Run: headless pygame with SDL's dummy video driver; simulated clock (each Clock.tick advances the game by its frame time, no real sleeping); random seed 0; keys injected as events and as key.get_pressed() state; no mouse input.
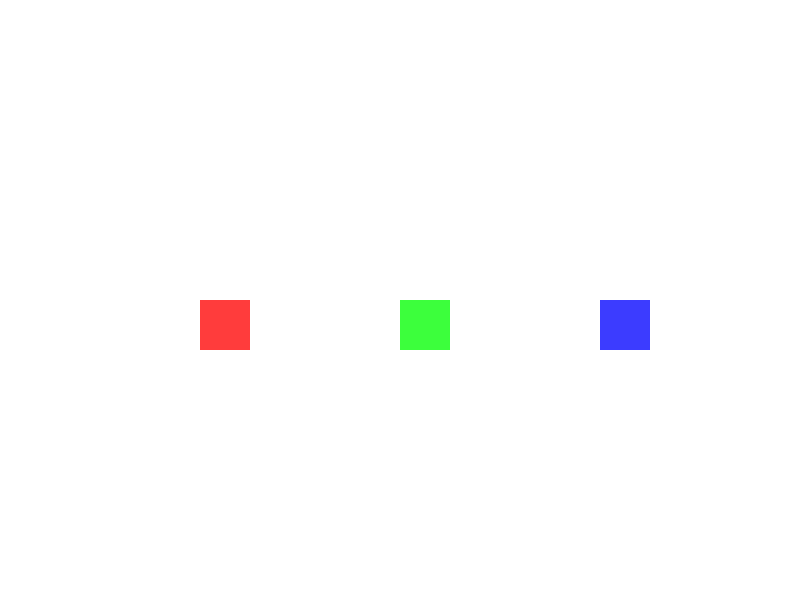
Frame 1 of 4 · flips 1–60 · no input
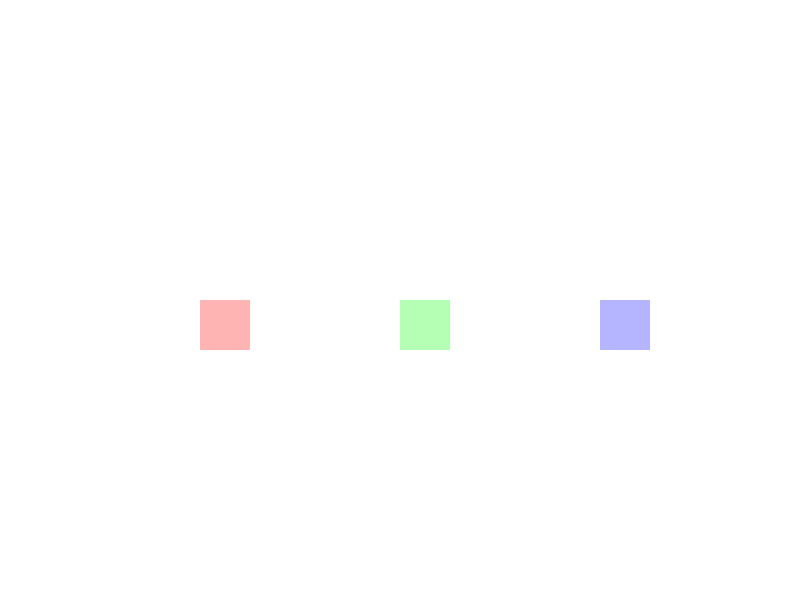
Frame 2 of 4 · flips 61–180 · tapped SPACE, RETURN · held RIGHT (→), D
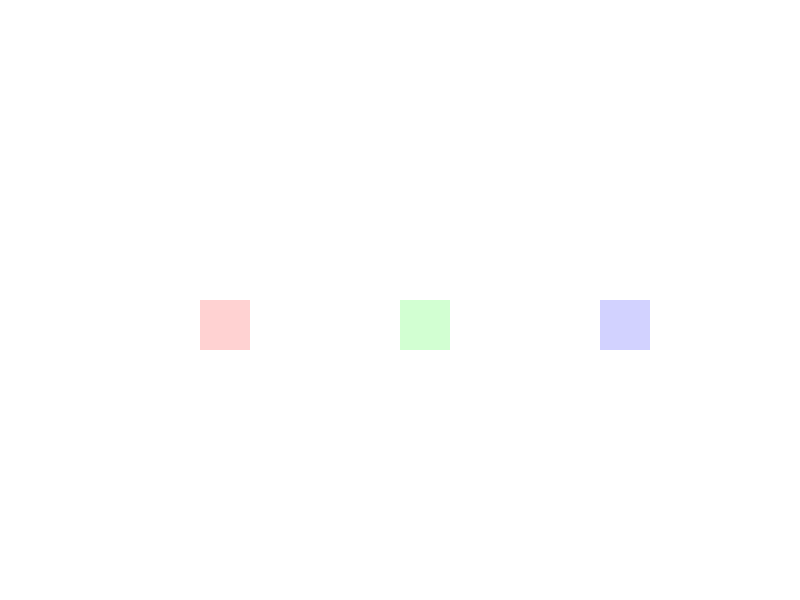
Frame 3 of 4 · flips 181–300 · held DOWN (↓), S
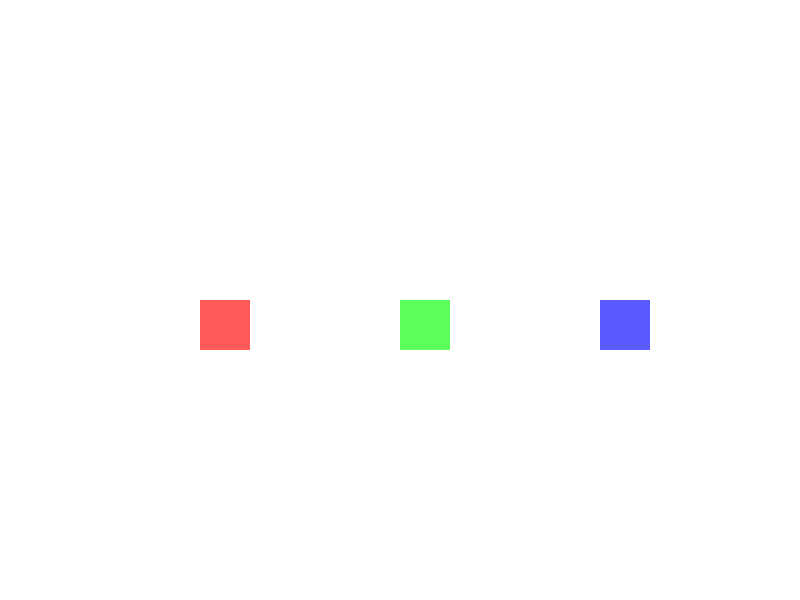
Frame 4 of 4 · flips 301–420 · held LEFT (←), A, UP (↑), W

The pygame program that drew these frames:


import pygame, sys

WINDOWWIDTH = 800
WINDOWHEIGHT= 600

WINDOWSIZE = (WINDOWWIDTH, WINDOWHEIGHT)

BLACK=(0,0,0)
WHITE=(255,255,255)
RED=(255,0,0)
GREEN=(0,255,0)
BLUE=(0,0,255)

FPS = 20

pygame.init()
screen = pygame.display.set_mode(WINDOWSIZE,0,32)
pygame.display.set_caption('Test')

clock = pygame.time.Clock()

tr = 255
show = 1

sur1 = pygame.Surface((50,50))
rect1 = pygame.Rect(0,0,50,50)


while True:
    for event in pygame.event.get():
        if event.type==pygame.QUIT:
            pygame.quit()
            sys.exit()

    screen.fill(WHITE)
    
    if tr == 0:
        tr += 1
        show = 1
    elif tr == 255:
        tr -=1
        show = -1
    elif show == 1:
        tr +=1
    elif show == -1:
        tr-=1

    sur1.set_alpha(tr)
    color1 = RED
    color2 = GREEN
    color3 = BLUE
    pygame.draw.rect(sur1,color1,rect1)
    screen.blit(sur1,(200,300))
    pygame.draw.rect(sur1,color2,rect1)
    screen.blit(sur1,(400,300))
    pygame.draw.rect(sur1,color3,rect1)
    screen.blit(sur1,(600,300))


    pygame.display.update()
    clock.tick(FPS)

    
